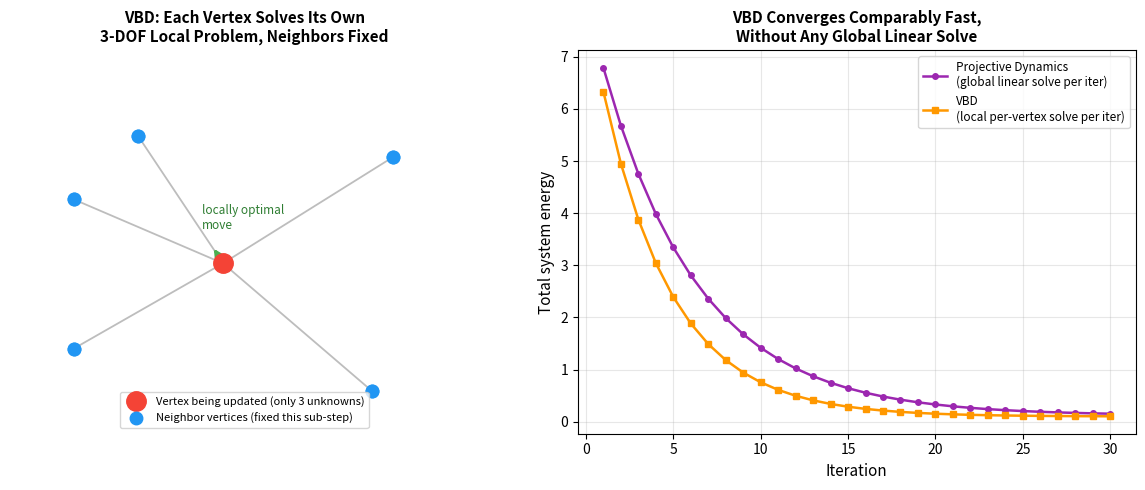

Source code (Python): (Note: this script raises an exception after producing the figure.)
#!/usr/bin/env python3
"""
生成 Vertex Block Descent (VBD) 算法的可视化：
- 子图1：VBD 逐顶点更新示意——同一时刻，每个顶点独立地"看着"周围所有邻居
  当前（可能是上一轮迭代或本轮部分更新过）的位置，各自求解一个只有
  自己3个自由度的小型局部优化问题，与Projective Dynamics需要构造
  全局大型线性系统形成对比。
- 子图2：VBD和PD在同一个弹簧网络任务上的收敛速度对比（示意曲线），
  展示两者在并行度和收敛性质上的权衡差异。
"""
import numpy as np
import matplotlib.pyplot as plt

fig, (ax1, ax2) = plt.subplots(1, 2, figsize=(12, 5))

# ---------- 子图1：VBD逐顶点局部更新示意 ----------
np.random.seed(3)
center = np.array([0.7, 0.7])
neighbors = np.array([
    [0.0, 0.3], [0.3, 1.3], [1.5, 1.2], [1.4, 0.1], [0.0, 1.0]
])

for nb in neighbors:
    ax1.plot([center[0], nb[0]], [center[1], nb[1]], '-', color='#BDBDBD', linewidth=1.3, zorder=1)
    ax1.plot(*nb, 'o', color='#2196F3', markersize=9, zorder=3)

ax1.plot(*center, 'o', color='#F44336', markersize=14, zorder=5, label='Vertex being updated (only 3 unknowns)')
ax1.plot(neighbors[:, 0], neighbors[:, 1], 'o', color='#2196F3', markersize=9, label='Neighbor vertices (fixed this sub-step)')

# 画一个箭头示意"局部最优移动方向"
new_center = center + np.array([-0.05, 0.08])
ax1.annotate('', xy=new_center, xytext=center,
              arrowprops=dict(arrowstyle='->', color='#4CAF50', lw=2.2))
ax1.text(new_center[0]-0.05, new_center[1]+0.08, 'locally optimal\nmove', fontsize=8.5, color='#2E7D32')

ax1.set_xlim(-0.3, 1.9)
ax1.set_ylim(-0.1, 1.7)
ax1.set_aspect('equal')
ax1.axis('off')
ax1.legend(fontsize=8, loc='lower center')
ax1.set_title('VBD: Each Vertex Solves Its Own\n3-DOF Local Problem, Neighbors Fixed', fontsize=11, fontweight='bold')

# ---------- 子图2：VBD vs PD收敛/并行度对比示意 ----------
iters = np.arange(1, 31)
pd_energy = 8.0 * np.exp(-iters / 5.5) + 0.12
vbd_energy = 8.0 * np.exp(-iters / 4.0) + 0.10

ax2.plot(iters, pd_energy, '-o', color='#9C27B0', markersize=4, linewidth=1.8, label='Projective Dynamics\n(global linear solve per iter)')
ax2.plot(iters, vbd_energy, '-s', color='#FF9800', markersize=4, linewidth=1.8, label='VBD\n(local per-vertex solve per iter)')
ax2.set_xlabel('Iteration', fontsize=11)
ax2.set_ylabel('Total system energy', fontsize=11)
ax2.set_title('VBD Converges Comparably Fast,\nWithout Any Global Linear Solve', fontsize=11, fontweight='bold')
ax2.grid(True, alpha=0.3)
ax2.legend(fontsize=8.5)

plt.tight_layout()
plt.savefig('public/vbd_local_update_and_convergence.png', dpi=150, bbox_inches='tight', facecolor='white')
plt.close()
print("✅ public/vbd_local_update_and_convergence.png")
